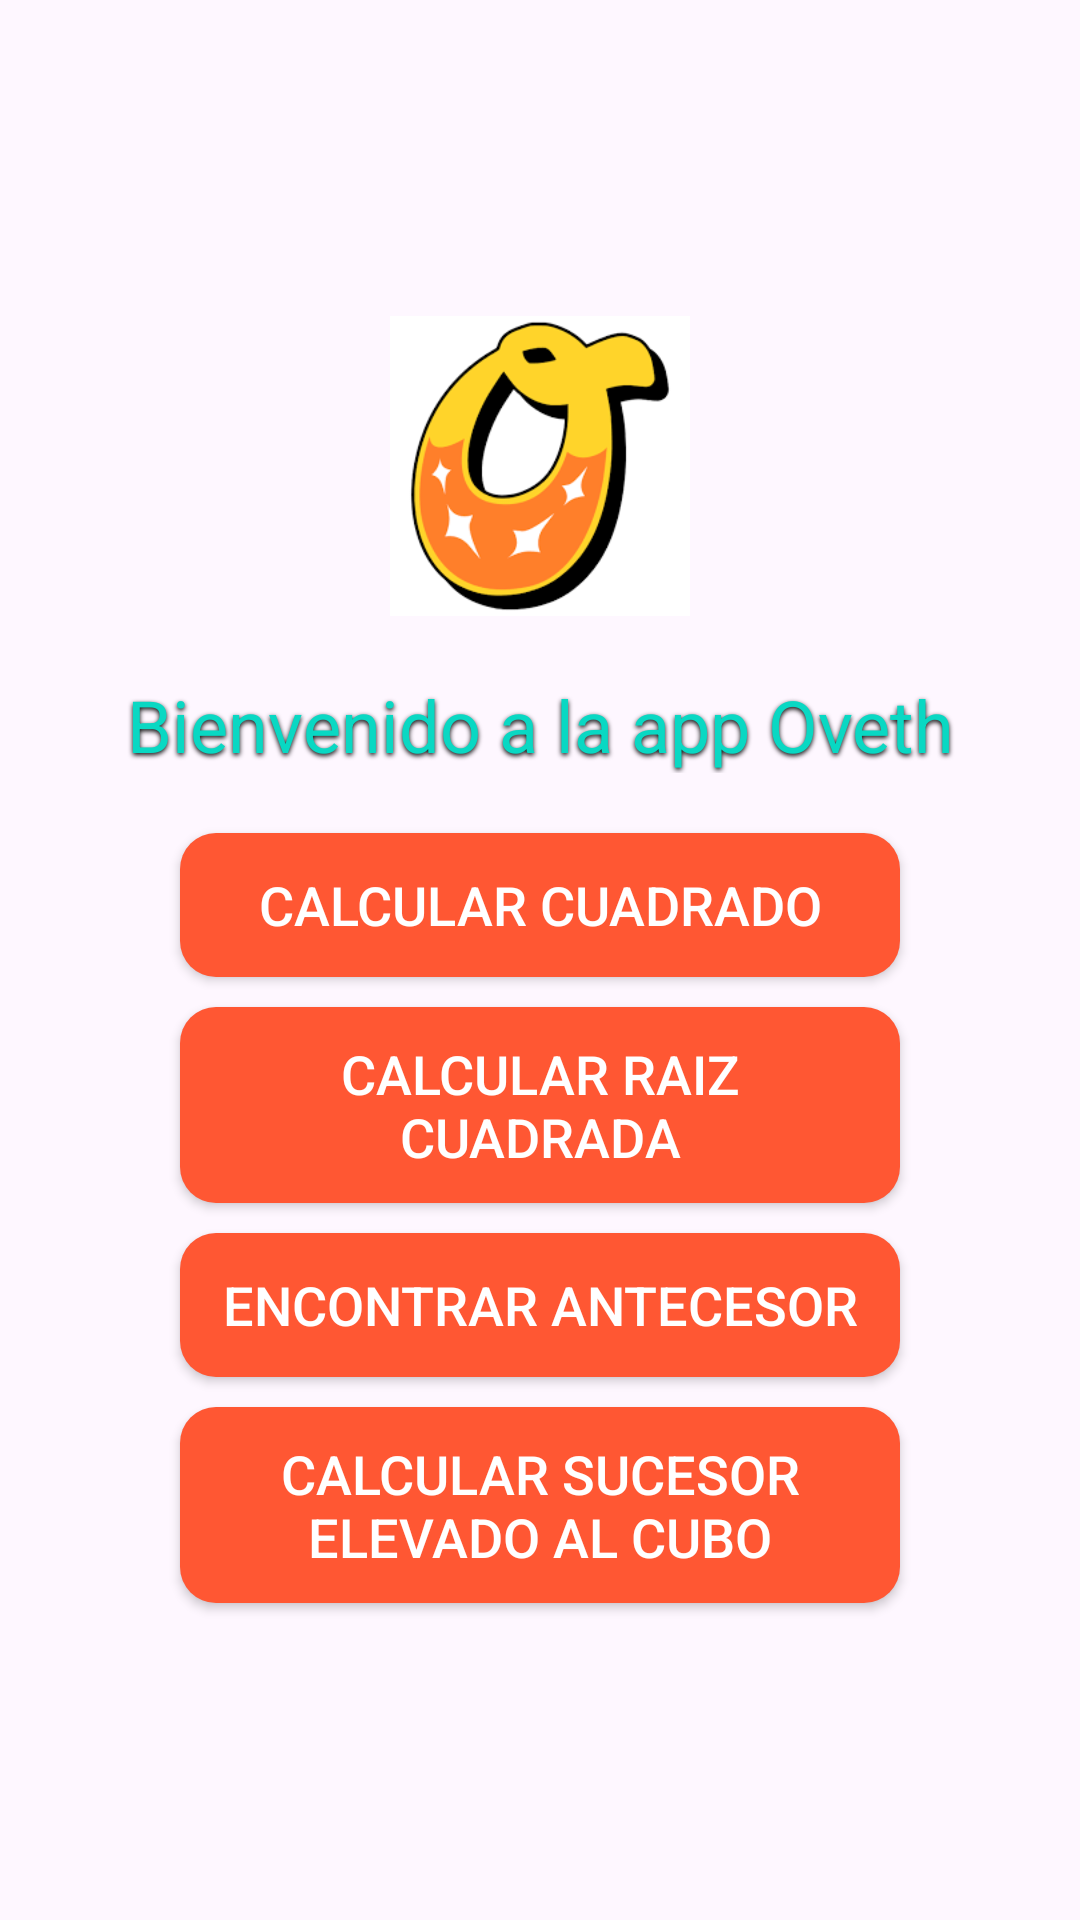

Produce the Android XML layout that renders to this screen, including the resource entries it uses.
<!-- AndroidManifest.xml: application theme Theme.ExamenAndroidNavigate -->
<!-- res/layout/fragment_menu.xml -->
<?xml version="1.0" encoding="utf-8"?>
<FrameLayout xmlns:android="http://schemas.android.com/apk/res/android"
    xmlns:tools="http://schemas.android.com/tools"
    android:layout_width="match_parent"
    android:layout_height="match_parent"
    tools:context=".Menu"
    android:background="@drawable/background_gradient">

    <LinearLayout
        android:layout_width="match_parent"
        android:layout_height="match_parent"
        android:orientation="vertical"
        android:id="@+id/LlMenu"
        android:padding="20dp"
        android:gravity="center">

        
        <ImageView
            android:layout_width="100dp"
            android:layout_height="100dp"
            android:src="@drawable/logo_app"
            android:layout_gravity="center"
            android:contentDescription="@string/logo_app"
            android:layout_marginBottom="20dp"/>

        
        <TextView
            android:layout_width="match_parent"
            android:layout_height="wrap_content"
            android:id="@+id/tvMensaje"
            android:text="Bienvenido a la app Oveth"
            android:textAlignment="center"
            android:textSize="24sp"
            android:textColor="@color/custom_color"
            android:layout_marginBottom="20dp"
            android:shadowColor="#000"
            android:shadowDx="0"
            android:shadowDy="2"
            android:shadowRadius="4"/>

        
        <Button
            android:layout_width="match_parent"
            android:layout_height="wrap_content"
            android:id="@+id/BtncalculoCuadrado"
            android:text="Calcular cuadrado"
            android:layout_marginBottom="10dp"
            android:layout_marginHorizontal="40dp"
            android:background="@drawable/button_background"
            android:textColor="@android:color/white"
            android:textSize="18sp"
            android:padding="10dp"/>

        <Button
            android:layout_width="match_parent"
            android:layout_height="wrap_content"
            android:id="@+id/BtnRaiz"
            android:text="Calcular Raiz Cuadrada"
            android:layout_marginBottom="10dp"
            android:layout_marginHorizontal="40dp"
            android:background="@drawable/button_background"
            android:textColor="@android:color/white"
            android:textSize="18sp"
            android:padding="10dp"/>

        <Button
            android:layout_width="match_parent"
            android:layout_height="wrap_content"
            android:id="@+id/BtnAntecesor"
            android:text="Encontrar Antecesor"
            android:layout_marginBottom="10dp"
            android:layout_marginHorizontal="40dp"
            android:background="@drawable/button_background"
            android:textColor="@android:color/white"
            android:textSize="18sp"
            android:padding="10dp"/>

        <Button
            android:layout_width="match_parent"
            android:layout_height="wrap_content"
            android:id="@+id/BtnSucesor"
            android:text="Calcular Sucesor elevado al cubo"
            android:layout_marginHorizontal="40dp"
            android:background="@drawable/button_background"
            android:textColor="@android:color/white"
            android:textSize="18sp"
            android:padding="10dp"/>

    </LinearLayout>

</FrameLayout>
<!-- resources referenced by this layout -->
<resources>
  <color name="custom_color">#09D8C3</color>
  <!-- drawable button_background (drawable) -->
  <?xml version="1.0" encoding="utf-8"?>
  <selector xmlns:android="http://schemas.android.com/apk/res/android">
      <item android:state_pressed="true">
          <shape android:shape="rectangle">
              <solid android:color="#FFC300"/>
              <corners android:radius="12dp"/>
          </shape>
      </item>
      <item>
          <shape android:shape="rectangle">
              <solid android:color="#FF5733"/>
              <corners android:radius="12dp"/>
          </shape>
      </item>
  </selector>
  <!-- drawable logo_app: png bitmap (drawable, 6682 bytes) -->
  <string name="logo_app">Logo de la app</string>
  <style name="Theme.ExamenAndroidNavigate" parent="Base.Theme.ExamenAndroidNavigate" />
  <style name="Base.Theme.ExamenAndroidNavigate" parent="Theme.Material3.DayNight.NoActionBar">
          
          
      </style>
</resources>
